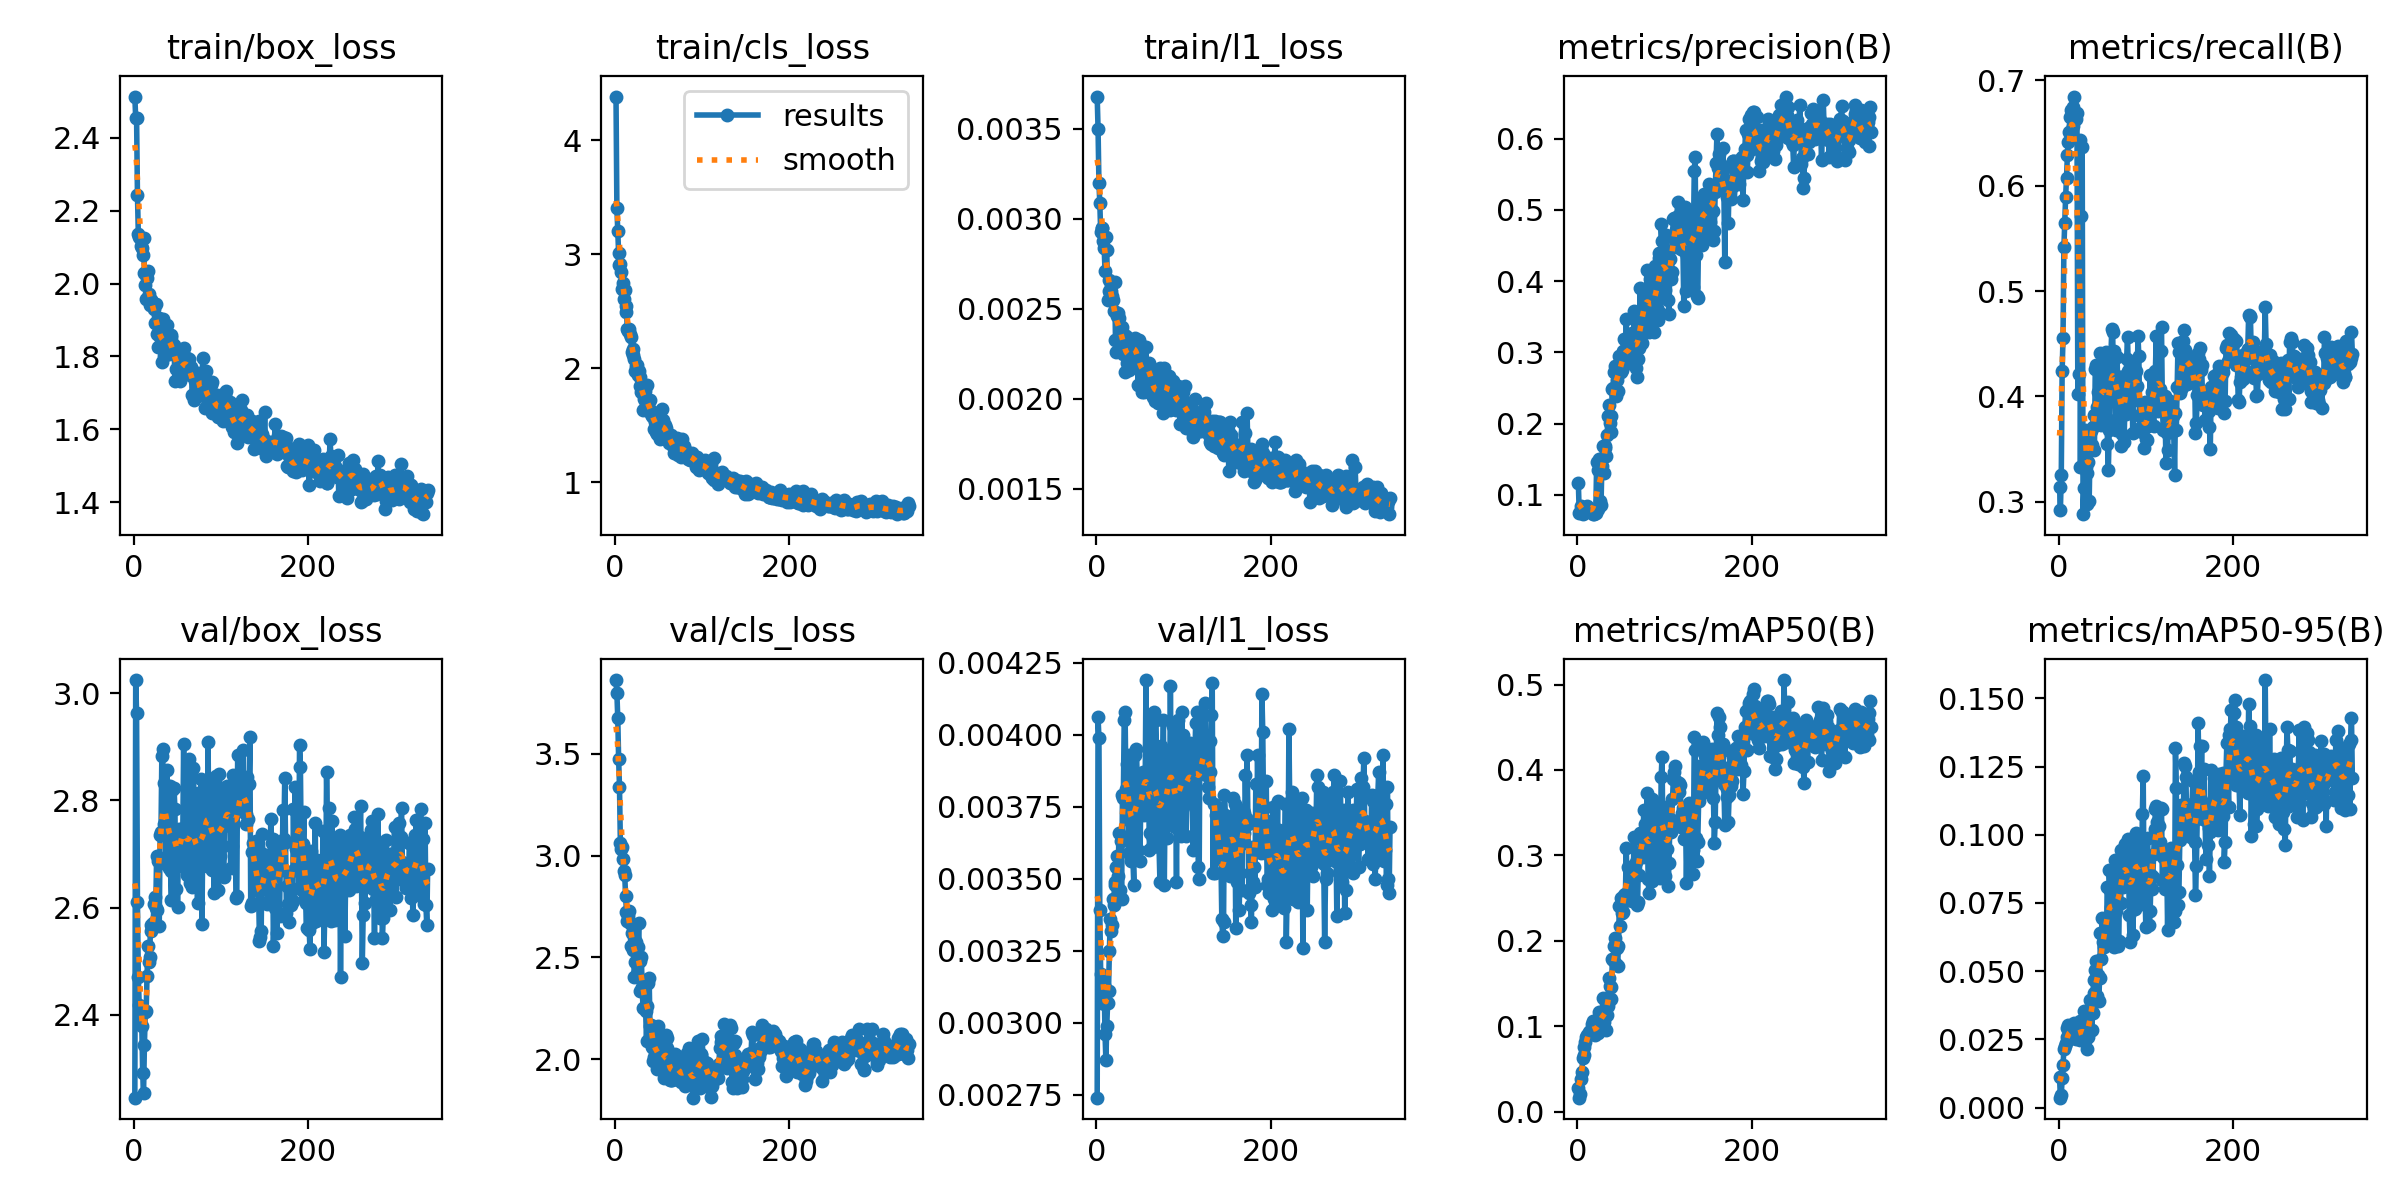

The file beside this chart, header and first rows:
epoch, time, train/box_loss, train/cls_loss, train/l1_loss, metrics/precision(B), metrics/recall(B), metrics/mAP50(B), metrics/mAP50-95(B), val/box_loss, val/cls_loss, val/l1_loss, lr/pg0, lr/pg1, lr/pg2
1, 6.349, 2.513, 4.383, 0.00368, 0.1165, 0.3143, 0.02773, 0.01108, 2.245, 3.861, 0.00274, 3.31276e-05, 3.31276e-05, 0.06691
2, 12.73, 2.453, 3.406, 0.0035, 0.07407, 0.2927, 0.01642, 0.00363, 3.025, 3.797, 0.00406, 6.646e-05, 6.646e-05, 0.03361
3, 21.22, 2.455, 3.2, 0.0032, 0.07568, 0.3251, 0.02042, 0.00446, 2.963, 3.676, 0.00399, 9.97887e-05, 9.97887e-05, 0.0003055
4, 27.98, 2.244, 3.007, 0.00309, 0.08467, 0.4245, 0.03826, 0.01091, 2.611, 3.474, 0.00339, 9.99875e-05, 9.99875e-05, 9.99875e-05
5, 34.39, 2.137, 2.907, 0.00293, 0.07875, 0.4556, 0.04665, 0.01562, 2.471, 3.337, 0.00317, 9.99778e-05, 9.99778e-05, 9.99778e-05
6, 47.18, 2.126, 2.912, 0.00295, 0.073, 0.5413, 0.06254, 0.02135, 2.417, 3.063, 0.00307, 9.99653e-05, 9.99653e-05, 9.99653e-05
7, 55.6, 2.125, 2.847, 0.00295, 0.07402, 0.5644, 0.0662, 0.02243, 2.385, 3.033, 0.00307, 9.995e-05, 9.995e-05, 9.995e-05
8, 65.72, 2.103, 2.694, 0.00288, 0.07887, 0.5896, 0.07525, 0.02384, 2.4, 3.04, 0.00315, 9.9932e-05, 9.9932e-05, 9.9932e-05
9, 74.27, 2.098, 2.747, 0.00284, 0.07922, 0.6069, 0.08155, 0.02573, 2.38, 2.983, 0.00313, 9.99112e-05, 9.99112e-05, 9.99112e-05
10, 83.3, 2.079, 2.609, 0.00271, 0.08219, 0.6286, 0.08757, 0.02901, 2.29, 2.923, 0.00296, 9.98876e-05, 9.98876e-05, 9.98876e-05
11, 94.22, 2.126, 2.686, 0.0029, 0.08489, 0.6411, 0.0893, 0.03027, 2.254, 2.904, 0.00287, 9.98613e-05, 9.98613e-05, 9.98613e-05
12, 104.7, 2.028, 2.541, 0.00283, 0.08033, 0.651, 0.08929, 0.02834, 2.344, 2.803, 0.00299, 9.98322e-05, 9.98322e-05, 9.98322e-05
13, 113.2, 1.995, 2.494, 0.00255, 0.07749, 0.6654, 0.09275, 0.02804, 2.405, 2.722, 0.00307, 9.98003e-05, 9.98003e-05, 9.98003e-05
14, 120.1, 1.956, 2.34, 0.0026, 0.07798, 0.672, 0.09466, 0.02815, 2.406, 2.677, 0.00311, 9.97656e-05, 9.97656e-05, 9.97656e-05
15, 126.6, 2.014, 2.329, 0.00266, 0.07843, 0.6663, 0.09358, 0.02596, 2.473, 2.702, 0.00325, 9.97282e-05, 9.97282e-05, 9.97282e-05
16, 133.9, 2.034, 2.343, 0.00259, 0.07941, 0.6564, 0.09433, 0.02555, 2.529, 2.727, 0.00336, 9.96881e-05, 9.96881e-05, 9.96881e-05
17, 140.3, 1.97, 2.296, 0.0026, 0.0794, 0.6741, 0.1025, 0.02891, 2.498, 2.668, 0.00332, 9.96452e-05, 9.96452e-05, 9.96452e-05
18, 148.1, 1.941, 2.271, 0.00257, 0.07364, 0.6845, 0.1056, 0.03086, 2.508, 2.555, 0.00334, 9.95995e-05, 9.95995e-05, 9.95995e-05
19, 155.6, 1.955, 2.145, 0.00255, 0.07357, 0.6643, 0.09368, 0.02612, 2.567, 2.618, 0.00343, 9.95511e-05, 9.95511e-05, 9.95511e-05
20, 162.8, 1.954, 2.169, 0.00249, 0.07574, 0.6632, 0.08971, 0.02501, 2.557, 2.651, 0.00341, 9.94999e-05, 9.94999e-05, 9.94999e-05
21, 169.3, 1.947, 2.113, 0.00265, 0.0747, 0.6686, 0.09489, 0.02708, 2.561, 2.538, 0.00349, 9.9446e-05, 9.9446e-05, 9.9446e-05
22, 181.4, 1.944, 2.079, 0.00233, 0.1459, 0.4023, 0.1004, 0.02864, 2.571, 2.404, 0.00348, 9.93893e-05, 9.93893e-05, 9.93893e-05
23, 187.9, 1.931, 1.973, 0.00226, 0.1351, 0.4214, 0.09353, 0.02632, 2.607, 2.476, 0.00354, 9.93299e-05, 9.93299e-05, 9.93299e-05
24, 196.4, 1.891, 2.021, 0.00246, 0.08044, 0.6436, 0.09183, 0.02492, 2.62, 2.577, 0.00358, 9.92678e-05, 9.92678e-05, 9.92678e-05
25, 203.4, 1.944, 2.029, 0.00248, 0.1501, 0.3334, 0.1169, 0.03185, 2.6, 2.418, 0.00351, 9.92029e-05, 9.92029e-05, 9.92029e-05
26, 211.3, 1.862, 1.936, 0.00245, 0.09116, 0.5715, 0.1031, 0.02612, 2.695, 2.553, 0.00366, 9.91353e-05, 9.91353e-05, 9.91353e-05
27, 217.7, 1.888, 1.975, 0.00239, 0.08643, 0.6369, 0.109, 0.02766, 2.595, 2.669, 0.00346, 9.9065e-05, 9.9065e-05, 9.9065e-05
28, 226.2, 1.826, 1.926, 0.00231, 0.1411, 0.2883, 0.1047, 0.02606, 2.688, 2.481, 0.00363, 9.8992e-05, 9.8992e-05, 9.8992e-05
29, 233.2, 1.905, 1.848, 0.00238, 0.1685, 0.3133, 0.1332, 0.03531, 2.565, 2.333, 0.00343, 9.89163e-05, 9.89163e-05, 9.89163e-05
30, 245.4, 1.854, 1.791, 0.0024, 0.1306, 0.368, 0.1051, 0.02442, 2.736, 2.502, 0.00379, 9.88378e-05, 9.88378e-05, 9.88378e-05
31, 251.8, 1.86, 1.8, 0.00225, 0.1655, 0.333, 0.1196, 0.02806, 2.741, 2.356, 0.00378, 9.87566e-05, 9.87566e-05, 9.87566e-05
32, 260.4, 1.786, 1.631, 0.00234, 0.1687, 0.3271, 0.1116, 0.02573, 2.884, 2.254, 0.00405, 9.86728e-05, 9.86728e-05, 9.86728e-05
33, 266.8, 1.903, 1.727, 0.00215, 0.1549, 0.298, 0.09568, 0.02141, 2.895, 2.336, 0.00408, 9.85862e-05, 9.85862e-05, 9.85862e-05
34, 273.3, 1.813, 1.801, 0.00235, 0.184, 0.3381, 0.1131, 0.02598, 2.756, 2.359, 0.00381, 9.8497e-05, 9.8497e-05, 9.8497e-05
35, 282.2, 1.801, 1.696, 0.0022, 0.2114, 0.3004, 0.1233, 0.02781, 2.833, 2.238, 0.0039, 9.84051e-05, 9.84051e-05, 9.84051e-05
36, 288.7, 1.867, 1.849, 0.00224, 0.2257, 0.3507, 0.157, 0.03936, 2.756, 2.091, 0.00375, 9.83105e-05, 9.83105e-05, 9.83105e-05
37, 298.3, 1.855, 1.641, 0.00216, 0.2016, 0.3676, 0.1472, 0.03621, 2.682, 2.26, 0.00359, 9.82132e-05, 9.82132e-05, 9.82132e-05
38, 307, 1.885, 1.675, 0.00231, 0.1878, 0.3535, 0.1313, 0.02861, 2.856, 2.375, 0.00393, 9.81133e-05, 9.81133e-05, 9.81133e-05
39, 313.7, 1.862, 1.639, 0.00226, 0.2105, 0.3712, 0.1456, 0.03471, 2.749, 2.401, 0.0037, 9.80107e-05, 9.80107e-05, 9.80107e-05
40, 320.2, 1.807, 1.722, 0.0022, 0.249, 0.382, 0.1785, 0.04663, 2.673, 2.162, 0.00356, 9.79054e-05, 9.79054e-05, 9.79054e-05
41, 331.1, 1.821, 1.598, 0.00232, 0.2502, 0.3488, 0.1774, 0.04207, 2.827, 2.168, 0.00383, 9.77975e-05, 9.77975e-05, 9.77975e-05
42, 339.6, 1.853, 1.577, 0.00226, 0.2724, 0.4258, 0.1943, 0.0503, 2.668, 2.063, 0.00357, 9.7687e-05, 9.7687e-05, 9.7687e-05
43, 348.8, 1.859, 1.57, 0.00229, 0.281, 0.4297, 0.2034, 0.05363, 2.615, 1.994, 0.00348, 9.75738e-05, 9.75738e-05, 9.75738e-05
44, 359.4, 1.836, 1.619, 0.00234, 0.2386, 0.3895, 0.1734, 0.04074, 2.819, 2.055, 0.00393, 9.7458e-05, 9.7458e-05, 9.7458e-05
45, 368, 1.807, 1.47, 0.00233, 0.2614, 0.4037, 0.1914, 0.04845, 2.711, 2.012, 0.00372, 9.73396e-05, 9.73396e-05, 9.73396e-05
46, 374.5, 1.832, 1.527, 0.00231, 0.2452, 0.3739, 0.1705, 0.0391, 2.823, 2.156, 0.00395, 9.72186e-05, 9.72186e-05, 9.72186e-05
47, 383.6, 1.733, 1.442, 0.00219, 0.2707, 0.3943, 0.194, 0.04751, 2.783, 2.008, 0.00384, 9.7095e-05, 9.7095e-05, 9.7095e-05
48, 393.7, 1.764, 1.418, 0.00208, 0.2944, 0.4408, 0.2413, 0.06405, 2.634, 1.951, 0.0036, 9.69688e-05, 9.69688e-05, 9.69688e-05
49, 401.6, 1.814, 1.607, 0.00233, 0.2723, 0.3727, 0.2174, 0.05453, 2.719, 2.162, 0.0038, 9.68399e-05, 9.68399e-05, 9.68399e-05
50, 408.1, 1.808, 1.532, 0.00217, 0.2726, 0.4183, 0.2497, 0.06957, 2.602, 2.048, 0.00356, 9.67085e-05, 9.67085e-05, 9.67085e-05
51, 419.3, 1.762, 1.497, 0.0023, 0.2759, 0.3941, 0.2329, 0.06063, 2.72, 1.986, 0.00376, 9.65746e-05, 9.65746e-05, 9.65746e-05
52, 425.8, 1.758, 1.377, 0.00204, 0.3014, 0.3846, 0.2342, 0.05888, 2.747, 1.98, 0.00386, 9.6438e-05, 9.6438e-05, 9.6438e-05
53, 435.2, 1.733, 1.39, 0.00214, 0.3187, 0.4386, 0.2538, 0.06402, 2.699, 1.964, 0.00377, 9.6299e-05, 9.6299e-05, 9.6299e-05
54, 441.7, 1.757, 1.643, 0.00217, 0.2917, 0.4417, 0.2462, 0.06042, 2.747, 1.999, 0.00387, 9.61573e-05, 9.61573e-05, 9.61573e-05
55, 449.1, 1.76, 1.541, 0.00204, 0.2857, 0.4222, 0.2552, 0.06858, 2.677, 1.969, 0.00372, 9.60131e-05, 9.60131e-05, 9.60131e-05
56, 455.6, 1.792, 1.424, 0.0022, 0.3466, 0.355, 0.3084, 0.08073, 2.731, 1.91, 0.0038, 9.58664e-05, 9.58664e-05, 9.58664e-05
57, 462.5, 1.824, 1.499, 0.00229, 0.2863, 0.3302, 0.2523, 0.06087, 2.906, 2.08, 0.00419, 9.57172e-05, 9.57172e-05, 9.57172e-05
58, 468.9, 1.754, 1.477, 0.00213, 0.2902, 0.3679, 0.286, 0.08716, 2.695, 2.12, 0.0038, 9.55655e-05, 9.55655e-05, 9.55655e-05
59, 481.2, 1.778, 1.433, 0.00216, 0.2854, 0.4165, 0.2839, 0.07958, 2.713, 2.103, 0.00384, 9.54112e-05, 9.54112e-05, 9.54112e-05
60, 489.4, 1.792, 1.418, 0.00218, 0.3074, 0.442, 0.2781, 0.07346, 2.718, 2.056, 0.00379, 9.52545e-05, 9.52545e-05, 9.52545e-05
... 277 more rows
